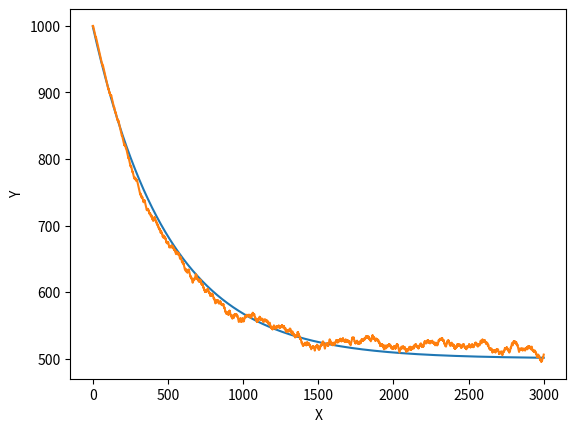

This figure's Python source:
import matplotlib.pyplot as plt
import numpy as np

NT = 3000  # Totalt antall tidssteg
NT_list = np.arange(1, NT)  # En liste med alle tidssteg
N = 1000  # Antall lopper
NA = np.zeros(NT)  # Lopper på hund A
NB = np.zeros(NT)  # Lopper på hund B
loppested = np.full(N, 1)  # Alle loppene plasseres på hund A

NA[0] = N

# Genererer en liste med hvilke loppe som hopper ved gitt tidssteg
hopper = np.random.randint(0, high=N, size=NT)

# Looper over alle tidssteg
for i in NT_list:
    if loppested[hopper[i]] == 1:
        loppested[hopper[i]] = 0  # Flytt loppe til hund B
        NB[i] = NB[i - 1] + 1  # Inkrementer NB
        NA[i] = NA[i - 1] - 1  # Dekrementer NA
    else:
        loppested[hopper[i]] = 1  # Flytt loppe til hund A
        NA[i] = NA[i - 1] + 1  # Inkrementer NA
        NB[i] = NB[i - 1] - 1  # Dekrementer NB


def analytical(t):
    """Analytisk løsning av problemet"""
    return N / 2 * (1 + np.exp(-2 * t / N))


plt.plot(NT_list, analytical(NT_list))  # Plotter analytisk løsning
plt.plot(NT_list, NA[:NT-1])  # Plotter lopper på hund A over tid
plt.xlabel("X")
plt.ylabel("Y")
plt.show()  # Viser plot
